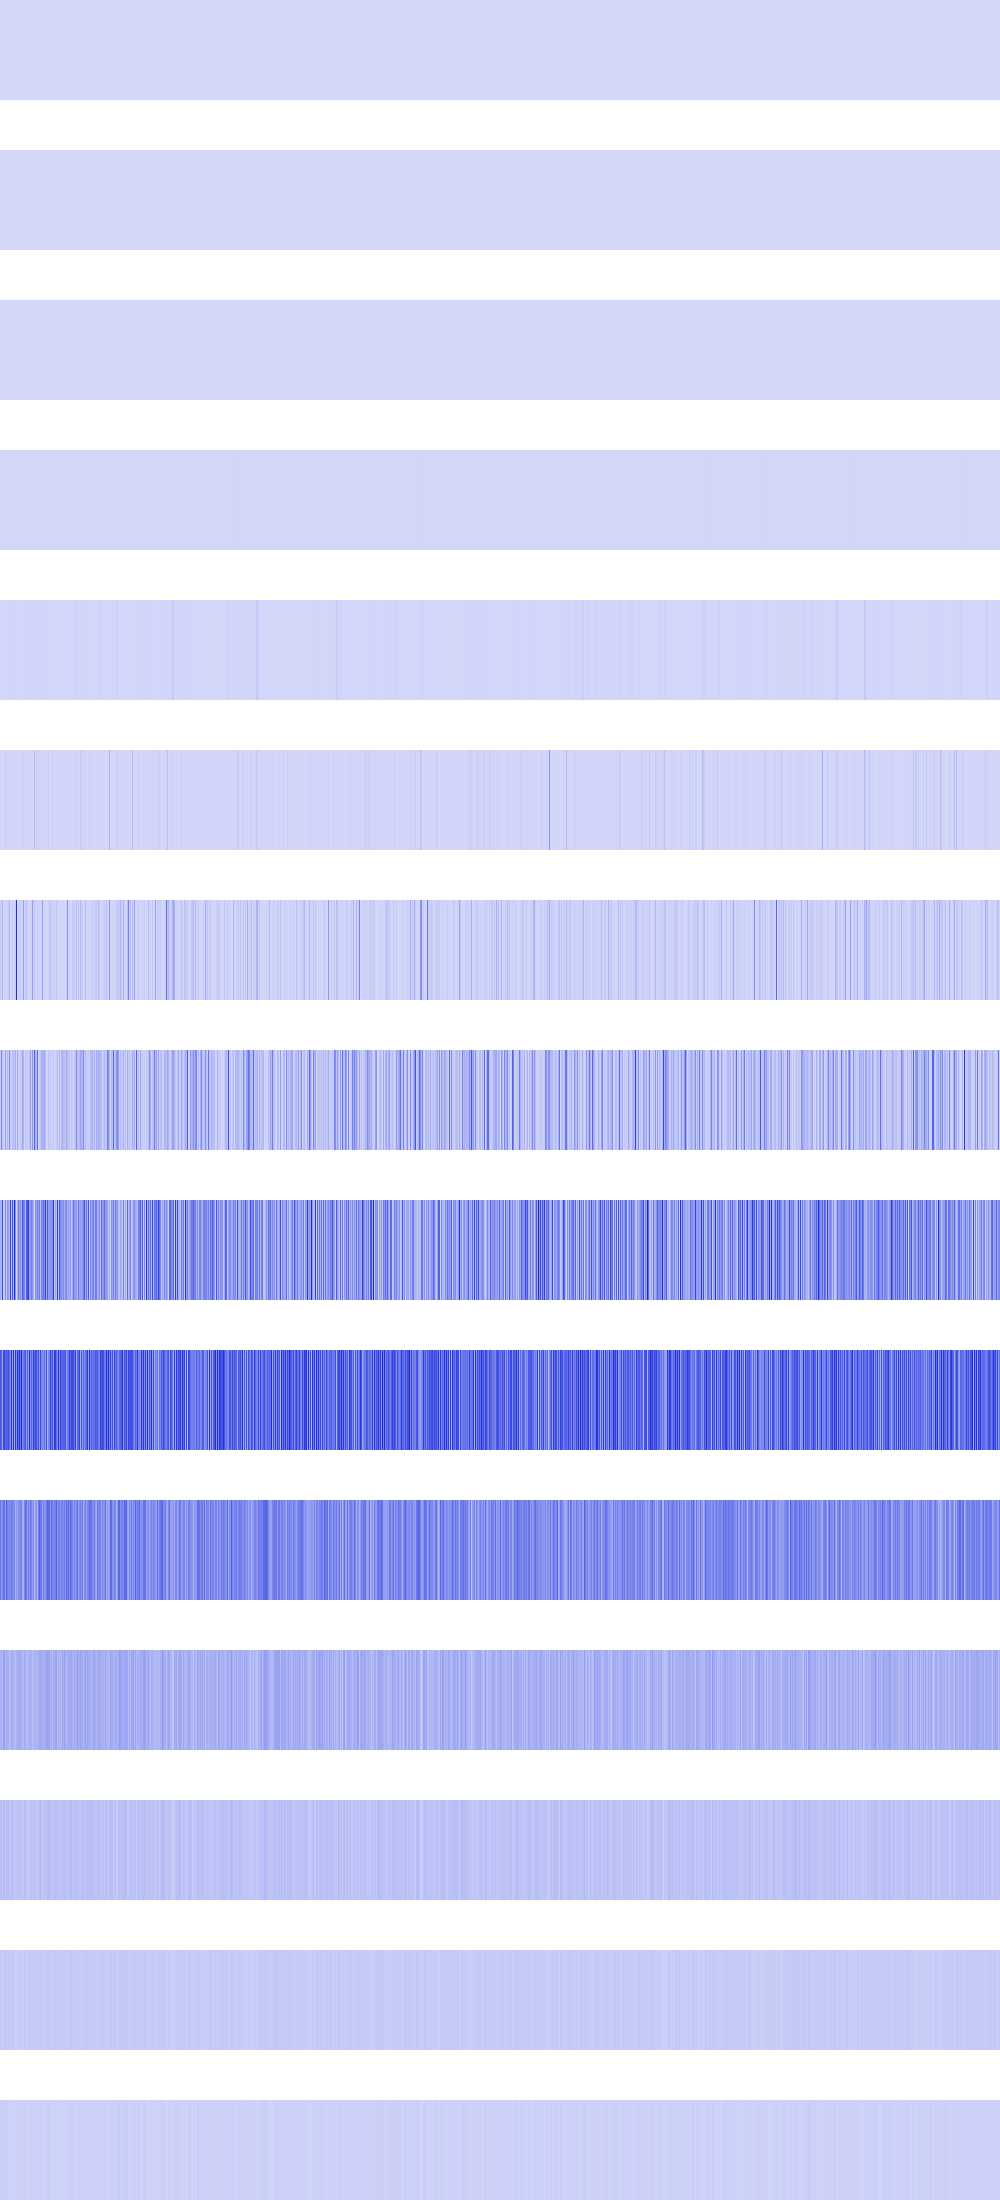

Values plotted in this chart, from the file beside it:
0, 0, 0, 0, 0, 0, 0, 0, 0, 0, 0, 0, 0, 0, 0, 0, 0, 0, 0, 0, 0, 0, 0, 0
0, 0, 0, 0, 0, 0, 0, 0, 0, 0, 0, 0, 0, 0, 0, 0, 69696, 69696, 69696, 69696, 69696, 69696, 69696, 69696
0, 0, 0, 0, 0, 0, 0, 0, 0, 0, 0, 0, 0, 0, 0, 0, 3136, 3136, 3136, 3136, 3136, 3136, 3136, 3136
0, 0, 0, 0, 746496, 746496, 746496, 746496, 0, 0, 0, 0, 0, 0, 0, 0, 43264, 43264, 43264, 43264, 102400, 102400, 102400, 102400
984064, 984064, 746496, 746496, 16384, 16384, 36864, 36864, 6718464, 6718464, 123904, 123904, 50176, 50176, 9216, 9216, 1024, 1024, 409600, 409600, 173056, 173056, 1115136, 1115136
0, 4096, 16384, 36864, 65536, 17842176, 6553600, 0, 331776, 409600, 409600, 495616, 589824, 692224, 9437184, 921600, 1048576, 1183744, 4460544, 692224, 1638400, 7573504, 17842176, 9048064
35684352, 8192, 96993280, 73728, 131072, 12664832, 9322496, 9469952, 36478976, 84623360, 12124160, 991232, 23887872, 4038656, 11485184, 37527552, 503840768, 2367488, 20946944, 5349376, 44892160, 10035200, 9125888, 162996224
26509312, 225001472, 54362112, 19087360, 262144, 164200448, 14581760, 81428480, 21282816, 204832768, 42172416, 147456, 66027520, 75481088, 27754496, 123322368, 1048576, 126238720, 23314432, 8830976, 50266112, 13287424, 146112512, 94584832
121438208, 83460096, 419168256, 18972672, 53739520, 207683584, 25624576, 196411392, 151617536, 90767360, 412418048, 70025216, 365953024, 89948160, 506003456, 204242944, 2097152, 98205696, 276660224, 132874240, 226099200, 104431616, 375455744, 270172160
367656960, 338231296, 146145280, 398000128, 424935424, 333185024, 363200512, 333447168, 404291584, 285474816, 201457664, 496435200, 136708096, 496828416, 112721920, 449904640, 199753728, 470220800, 300875776, 482803712, 280494080, 487784448, 241827840, 265355264
283901952, 182059008, 222560256, 298450944, 295174144, 166199296, 344195072, 244318208, 214040576, 236453888, 224133120, 253624320, 249298944, 201457664, 222822400, 115474432, 170917888, 157155328, 203816960, 215351296, 234356736, 225837056, 128712704, 94502912
106430464, 120848384, 59244544, 177471488, 154140672, 80740352, 151519232, 102760448, 109314048, 78643200, 79167488, 129761280, 112721920, 100925440, 101711872, 63176704, 106954752, 112984064, 122421248, 120324096, 133169152, 107741184, 81264640, 88342528
70254592, 65536000, 42991616, 86507520, 73400320, 44040192, 84934656, 54525952, 67633152, 48234496, 57671680, 66584576, 66060288, 59244544, 44040192, 42467328, 46137344, 58195968, 68681728, 56098816, 48234496, 64487424, 36700160, 50855936
39845888, 38797312, 18874368, 47185920, 46137344, 29360128, 44040192, 33554432, 42991616, 29360128, 31457280, 40894464, 39845888, 34603008, 29360128, 26214400, 25165824, 32505856, 36700160, 36700160, 37748736, 36700160, 23068672, 26214400
20971520, 18874368, 12582912, 27262976, 25165824, 16777216, 29360128, 16777216, 18874368, 8388608, 12582912, 14680064, 12582912, 10485760, 8388608, 10485760, 16777216, 14680064, 14680064, 14680064, 16777216, 14680064, 12582912, 10485760
